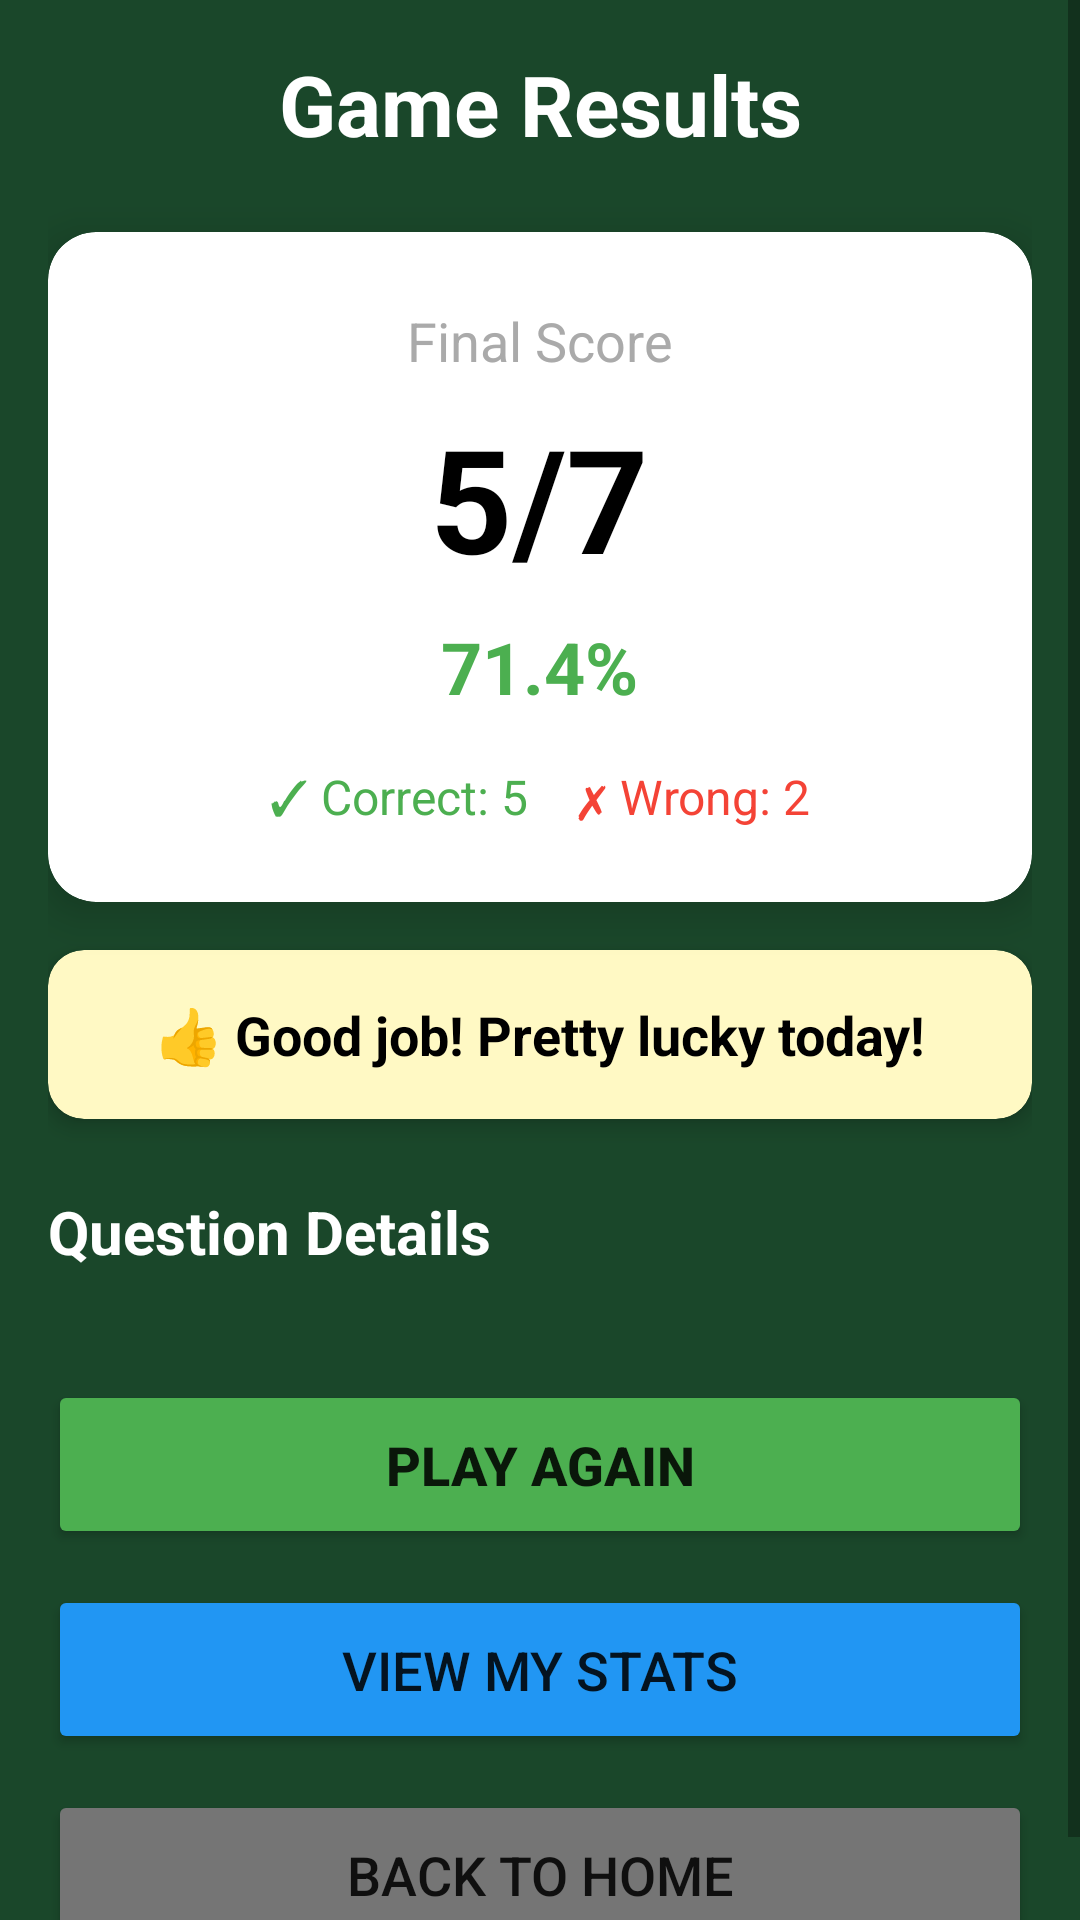

Layout XML and referenced resources for this Android screen:
<!-- AndroidManifest.xml: activity theme Theme.LuckyDucky.NoActionBar -->
<!-- res/layout/activity_result.xml -->
<?xml version="1.0" encoding="utf-8"?>
<ScrollView xmlns:android="http://schemas.android.com/apk/res/android"
    xmlns:app="http://schemas.android.com/apk/res-auto"
    android:layout_width="match_parent"
    android:layout_height="match_parent"
    android:background="#1a472a"
    android:fillViewport="true">

    <LinearLayout
        android:layout_width="match_parent"
        android:layout_height="wrap_content"
        android:orientation="vertical"
        android:padding="16dp">

        
        <TextView
            android:layout_width="match_parent"
            android:layout_height="wrap_content"
            android:text="Game Results"
            android:textSize="28sp"
            android:textStyle="bold"
            android:textColor="@android:color/white"
            android:gravity="center"
            android:layout_marginBottom="24dp"/>

        
        <androidx.cardview.widget.CardView
            android:layout_width="match_parent"
            android:layout_height="wrap_content"
            app:cardCornerRadius="16dp"
            app:cardElevation="8dp"
            android:layout_marginBottom="16dp">

            <LinearLayout
                android:layout_width="match_parent"
                android:layout_height="wrap_content"
                android:orientation="vertical"
                android:padding="24dp"
                android:gravity="center">

                <TextView
                    android:layout_width="wrap_content"
                    android:layout_height="wrap_content"
                    android:text="Final Score"
                    android:textSize="18sp"
                    android:textColor="@android:color/darker_gray"
                    android:layout_marginBottom="8dp"/>

                <TextView
                    android:id="@+id/tvFinalScore"
                    android:layout_width="wrap_content"
                    android:layout_height="wrap_content"
                    android:text="5/7"
                    android:textSize="48sp"
                    android:textStyle="bold"
                    android:textColor="@android:color/black"
                    android:layout_marginBottom="8dp"/>

                <TextView
                    android:id="@+id/tvAccuracy"
                    android:layout_width="wrap_content"
                    android:layout_height="wrap_content"
                    android:text="71.4%"
                    android:textSize="24sp"
                    android:textColor="#4CAF50"
                    android:textStyle="bold"
                    android:layout_marginBottom="16dp"/>

                <LinearLayout
                    android:layout_width="match_parent"
                    android:layout_height="wrap_content"
                    android:orientation="horizontal"
                    android:gravity="center">

                    <TextView
                        android:id="@+id/tvCorrect"
                        android:layout_width="wrap_content"
                        android:layout_height="wrap_content"
                        android:text="✓ Correct: 5"
                        android:textSize="16sp"
                        android:textColor="#4CAF50"
                        android:layout_marginEnd="16dp"/>

                    <TextView
                        android:id="@+id/tvWrong"
                        android:layout_width="wrap_content"
                        android:layout_height="wrap_content"
                        android:text="✗ Wrong: 2"
                        android:textSize="16sp"
                        android:textColor="#F44336"/>
                </LinearLayout>
            </LinearLayout>
        </androidx.cardview.widget.CardView>

        
        <androidx.cardview.widget.CardView
            android:layout_width="match_parent"
            android:layout_height="wrap_content"
            app:cardCornerRadius="12dp"
            app:cardElevation="4dp"
            app:cardBackgroundColor="#FFF9C4"
            android:layout_marginBottom="16dp">

            <TextView
                android:id="@+id/tvPerformanceMessage"
                android:layout_width="match_parent"
                android:layout_height="wrap_content"
                android:text="👍 Good job! Pretty lucky today!"
                android:textSize="18sp"
                android:textStyle="bold"
                android:textColor="@android:color/black"
                android:gravity="center"
                android:padding="16dp"/>
        </androidx.cardview.widget.CardView>

        
        <TextView
            android:layout_width="match_parent"
            android:layout_height="wrap_content"
            android:text="Question Details"
            android:textSize="20sp"
            android:textStyle="bold"
            android:textColor="@android:color/white"
            android:layout_marginTop="8dp"
            android:layout_marginBottom="12dp"/>

        
        <LinearLayout
            android:id="@+id/llQuestionResults"
            android:layout_width="match_parent"
            android:layout_height="wrap_content"
            android:orientation="vertical">

            
        </LinearLayout>

        
        <LinearLayout
            android:layout_width="match_parent"
            android:layout_height="wrap_content"
            android:orientation="vertical"
            android:layout_marginTop="24dp">

            <Button
                android:id="@+id/btnPlayAgain"
                android:layout_width="match_parent"
                android:layout_height="wrap_content"
                android:text="Play Again"
                android:textSize="18sp"
                android:textStyle="bold"
                android:backgroundTint="#4CAF50"
                android:padding="16dp"
                android:layout_marginBottom="12dp"/>

            <Button
                android:id="@+id/btnViewStats"
                android:layout_width="match_parent"
                android:layout_height="wrap_content"
                android:text="View My Stats"
                android:textSize="18sp"
                android:backgroundTint="#2196F3"
                android:padding="16dp"
                android:layout_marginBottom="12dp"/>

            <Button
                android:id="@+id/btnBackHome"
                android:layout_width="match_parent"
                android:layout_height="wrap_content"
                android:text="Back to Home"
                android:textSize="18sp"
                android:backgroundTint="#757575"
                android:padding="16dp"/>
        </LinearLayout>

    </LinearLayout>
</ScrollView>
<!-- resources referenced by this layout -->
<resources>
  <style name="Theme.LuckyDucky.NoActionBar">
          <item name="windowActionBar">false</item>
          <item name="windowNoTitle">true</item>
          <item name="android:forceDarkAllowed" tools:targetApi="q">false</item>
      </style>
</resources>
